Run: headless pygame with SDL's dummy video driver; simulated clock (each Clock.tick advances the game by its frame time, no real sleeping); random seed 0; keys injected as events and as key.get_pressed() state; mouse plan: one left click at the window centre at the start of phase 2, then a move to the lower-right quarter at the start of phase 3.
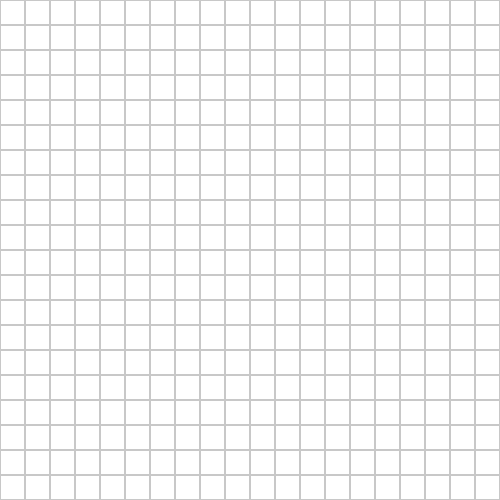
Frame 1 of 4 · flips 1–60 · no input
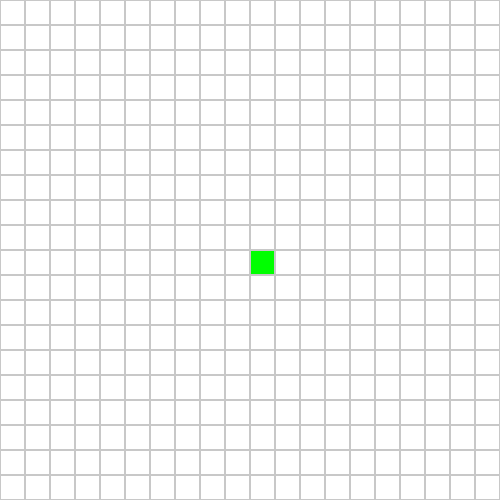
Frame 2 of 4 · flips 61–180 · clicked the window centre · tapped SPACE, RETURN · held RIGHT (→), D
Frame 3 of 4 · flips 181–300 · moved the mouse to the lower-right quarter · held DOWN (↓), S · screen unchanged from frame 2, image omitted
Frame 4 of 4 · flips 301–420 · held LEFT (←), A, UP (↑), W · screen unchanged from frame 3, image omitted

The pygame program that drew these frames:

import pygame
import heapq

# Configuración de la cuadrícula
WIDTH, HEIGHT = 500, 500
ROWS, COLS = 20, 20
CELL_SIZE = WIDTH // COLS

# Colores
WHITE = (255, 255, 255)
BLACK = (0, 0, 0)
GREEN = (0, 255, 0)
RED = (255, 0, 0)
BLUE = (0, 0, 255)
YELLOW = (255, 255, 0)
GRAY = (200, 200, 200)

# Inicializar Pygame
pygame.init()
screen = pygame.display.set_mode((WIDTH, HEIGHT))
pygame.display.set_caption("A* Pathfinding Visualization")

# Clase Nodo
class Node:
    def __lt__(self, other):
        return False  # No es necesario comparar nodos directamente


    def __init__(self, row, col, penalty=1):
        self.row = row
        self.col = col
        self.penalty = penalty
        self.color = WHITE
        self.neighbors = []
    
    def draw(self):
        pygame.draw.rect(screen, self.color, (self.col * CELL_SIZE, self.row * CELL_SIZE, CELL_SIZE, CELL_SIZE))
        pygame.draw.rect(screen, GRAY, (self.col * CELL_SIZE, self.row * CELL_SIZE, CELL_SIZE, CELL_SIZE), 1)
    
    def update_neighbors(self, grid):
        self.neighbors = []
        directions = [
            (0, 1), (1, 0), (0, -1), (-1, 0),  # Movimiento horizontal y vertical
            (1, 1), (-1, -1), (1, -1), (-1, 1)  # Movimiento diagonal
        ]
        for dr, dc in directions:
            r, c = self.row + dr, self.col + dc
            if 0 <= r < ROWS and 0 <= c < COLS and grid[r][c].color != BLACK:
                self.neighbors.append(grid[r][c])


# Algoritmo A*
def heuristic(a, b):
    return abs(a.row - b.row) + abs(a.col - b.col)

def a_star(grid, start, end):
    open_set = []
    heapq.heappush(open_set, (0, start))
    came_from = {}
    g_score = {node: float('inf') for row in grid for node in row}
    g_score[start] = 0
    f_score = {node: float('inf') for row in grid for node in row}
    f_score[start] = heuristic(start, end)

    while open_set:
        _, current = heapq.heappop(open_set)

        if current == end:
            path = []
            while current in came_from:
                path.append(current)
                current = came_from[current]
            path.append(start)
            for node in path:
                node.color = YELLOW
            
            start.color = GREEN
            end.color = RED
            return

        for neighbor in current.neighbors:
            temp_g_score = g_score[current] + neighbor.penalty
            if temp_g_score < g_score[neighbor]:
                came_from[neighbor] = current
                g_score[neighbor] = temp_g_score
                f_score[neighbor] = temp_g_score + heuristic(neighbor, end)
                heapq.heappush(open_set, (f_score[neighbor], neighbor))

# Crear cuadrícula
grid = [[Node(r, c) for c in range(COLS)] for r in range(ROWS)]
for row in grid:
    for node in row:
        node.update_neighbors(grid)

start, end = None, None
running = True
while running:
    screen.fill(WHITE)
    for row in grid:
        for node in row:
            node.draw()
    pygame.display.flip()
    
    for event in pygame.event.get():
        if event.type == pygame.QUIT:
            running = False
        
        if pygame.mouse.get_pressed()[0]:  # Clic izquierdo
            x, y = pygame.mouse.get_pos()
            row, col = y // CELL_SIZE, x // CELL_SIZE
            node = grid[row][col]
            if not start:
                start = node
                start.color = GREEN
            elif not end and node != start:
                end = node
                end.color = RED
            elif node != start and node != end:
                node.color = BLACK
        
        if pygame.mouse.get_pressed()[2]:  # Clic derecho (celdas con penalización)
            x, y = pygame.mouse.get_pos()
            row, col = y // CELL_SIZE, x // CELL_SIZE
            node = grid[row][col]
            if node != start and node != end:
                node.color = BLUE
                node.penalty = 5
        
        if event.type == pygame.KEYDOWN:
            if event.key == pygame.K_SPACE and start and end:
                for row in grid:
                    for node in row:
                        node.update_neighbors(grid)
                a_star(grid, start, end)

        if event.type == pygame.KEYDOWN:
            if event.key == pygame.K_e:
                pygame.quit()

pygame.quit()
